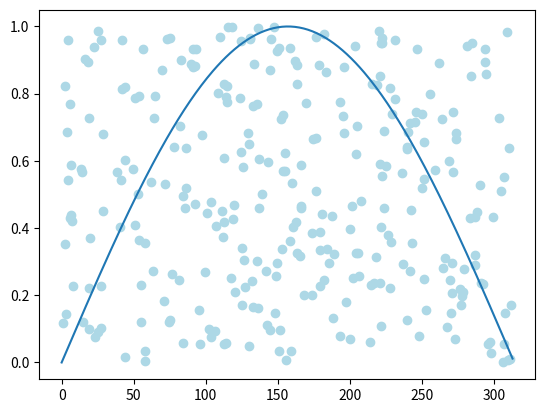

Write Python code to recreate this figure.
import matplotlib.pyplot as plt
import random
import math


MIN_X = 0
MAX_X = math.pi #2*math.pi
INTERVAL = 100

N = 300

def f(x):
    #return x
    return math.sin(x)


def create_points(count = N):
    x_points = []
    y_points = []
    for i in range(count):
        x_points.append(random.uniform(MIN_X, MAX_X*INTERVAL))
        y_points.append(random.uniform(0, 1))
    return (x_points, y_points)


def count_points_under_line(f, x_points, y_points):
    points_count_under_line = 0
    points_count_out_line = 0
    for i in range(N):
        if y_points[i] <= f(x_points[i]):
            points_count_under_line += 1
        else:
            points_count_out_line += 1
    return (points_count_under_line, points_count_out_line)


def get_min_and_max(f,X):
    min = max = X[0]
    for x in X:
        if f(x) > max:
            max = f(x)
        elif f(x) < min:
            min = f(x)
    return (min, max)


X = [x/INTERVAL for x in range(MIN_X, int(MAX_X * INTERVAL))]
Y = [f(x) for x in X]

x_points, y_points = create_points(N)

K, Z = count_points_under_line(f,x_points, y_points)

#print(MAX_X - MIN_X)
#print(K)
#print(Z)
print(get_min_and_max(f, X))
print("Area of figure", K/N*(MAX_X - MIN_X))      


plt.plot(Y)
plt.plot()
plt.scatter(x_points, y_points, color = 'lightblue')
plt.show()
